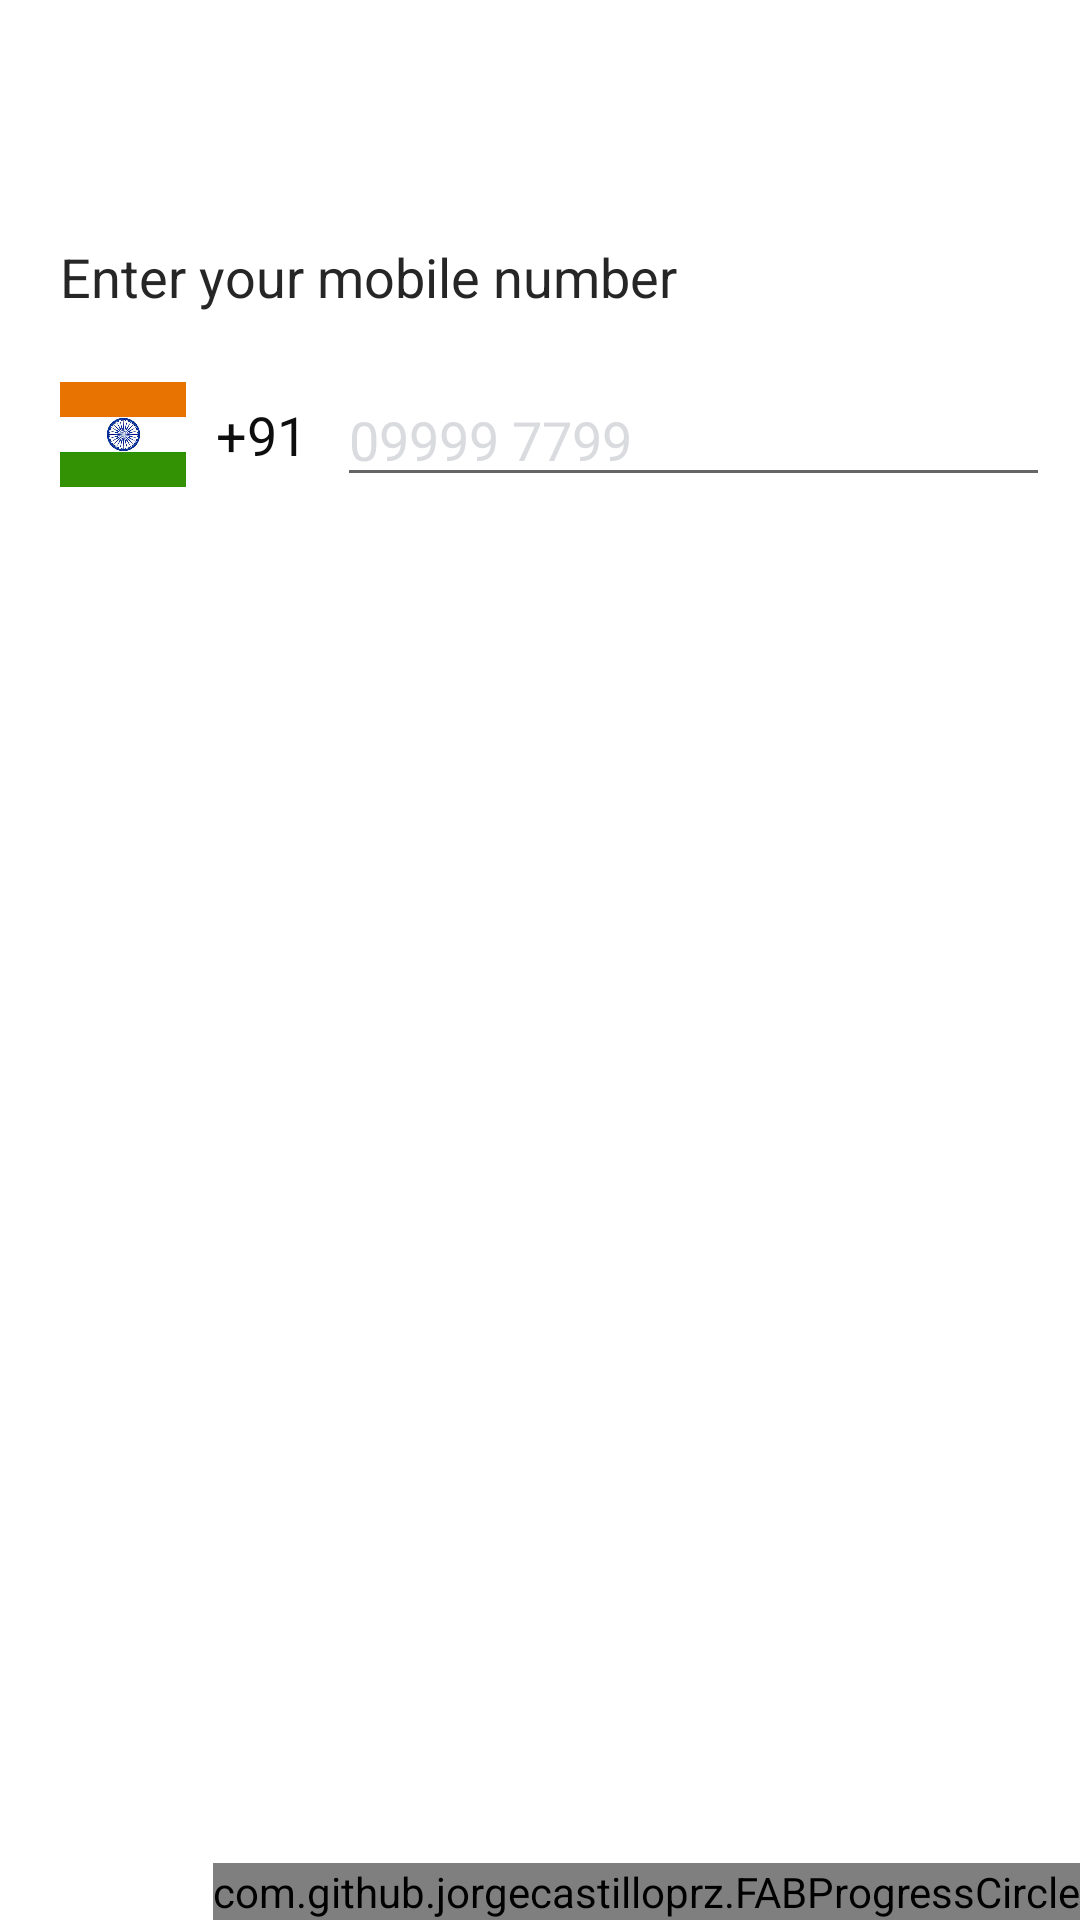

Here is an Android app screen rendered from its layout file. Give the layout XML and the strings, colors and styles it references.
<!-- AndroidManifest.xml: application theme AppTheme -->
<!-- res/layout/activity_login_with_phone.xml -->
<FrameLayout xmlns:android="http://schemas.android.com/apk/res/android"
    android:layout_width="match_parent"
    android:layout_height="match_parent"
    xmlns:app="http://schemas.android.com/apk/res-auto"
    android:id="@+id/rootFrame">

    <LinearLayout
        android:id="@+id/llphone"
        android:layout_width="match_parent"
        android:layout_height="match_parent"
        android:background="#fff"
        android:paddingTop="80dp"
        android:orientation="vertical"
        android:transitionName="@string/transition_llPhone">

        <TextView
            android:id="@+id/tvMoving"
            android:layout_width="match_parent"
            android:layout_height="wrap_content"
            android:layout_marginBottom="10dp"
            android:layout_marginLeft="20dp"
            android:hint="sdfsdfdsf"
            android:text="@string/enter_no"
            android:textColor="#262626"
            android:textColorHint="#DADBDF"
            android:textSize="18sp"
            android:transitionName="@string/transition_tvPhoneNo" />


        <LinearLayout
            android:id="@+id/llInfo"
            android:layout_width="match_parent"
            android:layout_height="wrap_content"
            android:layout_marginBottom="10dp"
            android:layout_marginTop="10dp"
            android:gravity="center"
            android:orientation="horizontal"
            android:paddingLeft="20dp">

            <ImageView
                android:id="@+id/ivFlag"
                android:layout_width="42dp"
                android:layout_height="35dp"
                android:layout_marginEnd="10dp"
                android:scaleType="centerCrop"
                android:src="@drawable/flag"
                android:transitionName="@string/transition_ivFlag" />

            <TextView
                android:id="@+id/tvCode"
                android:layout_width="wrap_content"
                android:layout_height="wrap_content"
                android:layout_marginRight="10dp"
                android:text="+91"
                android:textColor="#0E0E0E"
                android:textSize="18sp"
                android:transitionName="@string/transition_tvCode" />

            <EditText
                android:id="@+id/etPhoneNo"
                android:layout_width="match_parent"
                android:layout_height="wrap_content"
                android:layout_marginRight="10dp"
                android:cursorVisible="true"
                android:hint="09999 7799"
                android:inputType="phone"
                android:textColorHint="#DADBDF"
                android:textSize="18sp" />

        </LinearLayout>

    </LinearLayout>

    <com.github.jorgecastilloprz.FABProgressCircle
        android:id="@+id/fabProgressCircle"
        android:layout_width="wrap_content"
        android:layout_height="wrap_content"
        app:arcColor="#0F9398"
        android:layout_gravity="bottom|end">

        <android.support.design.widget.FloatingActionButton
            android:layout_width="match_parent"
            android:layout_height="wrap_content"
            android:layout_margin="20dp"
            android:src="@drawable/ic_arrow_forward" />

    </com.github.jorgecastilloprz.FABProgressCircle>

    <ImageView
        android:id="@+id/ivback"
        android:layout_width="wrap_content"
        android:layout_height="wrap_content"
        android:background="?selectableItemBackgroundBorderless"
        android:padding="15dp"
        android:layout_marginLeft="15sp"
        android:transitionName="@string/transition_arrow"
        android:src="@drawable/ic_arrow_back" />

</FrameLayout>
<!-- resources referenced by this layout -->
<resources>
  <!-- drawable flag: png bitmap (drawable-xhdpi, 34129 bytes) -->
  <!-- drawable ic_arrow_forward (drawable) -->
  <vector xmlns:android="http://schemas.android.com/apk/res/android"
          android:width="24dp"
          android:height="24dp"
          android:viewportWidth="24.0"
          android:viewportHeight="24.0">
      <path
          android:fillColor="#fff"
          android:pathData="M12,4l-1.41,1.41L16.17,11H4v2h12.17l-5.58,5.59L12,20l8,-8z"/>
  </vector>
  <string name="enter_no">Enter your mobile number</string>
  <string name="transition_arrow">transition_arrow</string>
  <string name="transition_ivFlag">transition_ivFlag</string>
  <string name="transition_llPhone">transition_llPhone</string>
  <string name="transition_tvCode">transition_tvCode</string>
  <string name="transition_tvPhoneNo">transition_tvPhoneNo</string>
  <style name="AppTheme" parent="Theme.AppCompat.Light.NoActionBar">
          
          <item name="android:windowContentTransitions">true</item>
          <item name="colorPrimary">@color/colorPrimary</item>
          <item name="colorPrimaryDark">@color/colorPrimaryDark</item>
          <item name="colorAccent">@color/colorAccent</item>
      </style>
  <color name="colorPrimary">#3F51B5</color>
  <color name="colorPrimaryDark">#3F51B5</color>
  <color name="colorAccent">#000</color>
</resources>
